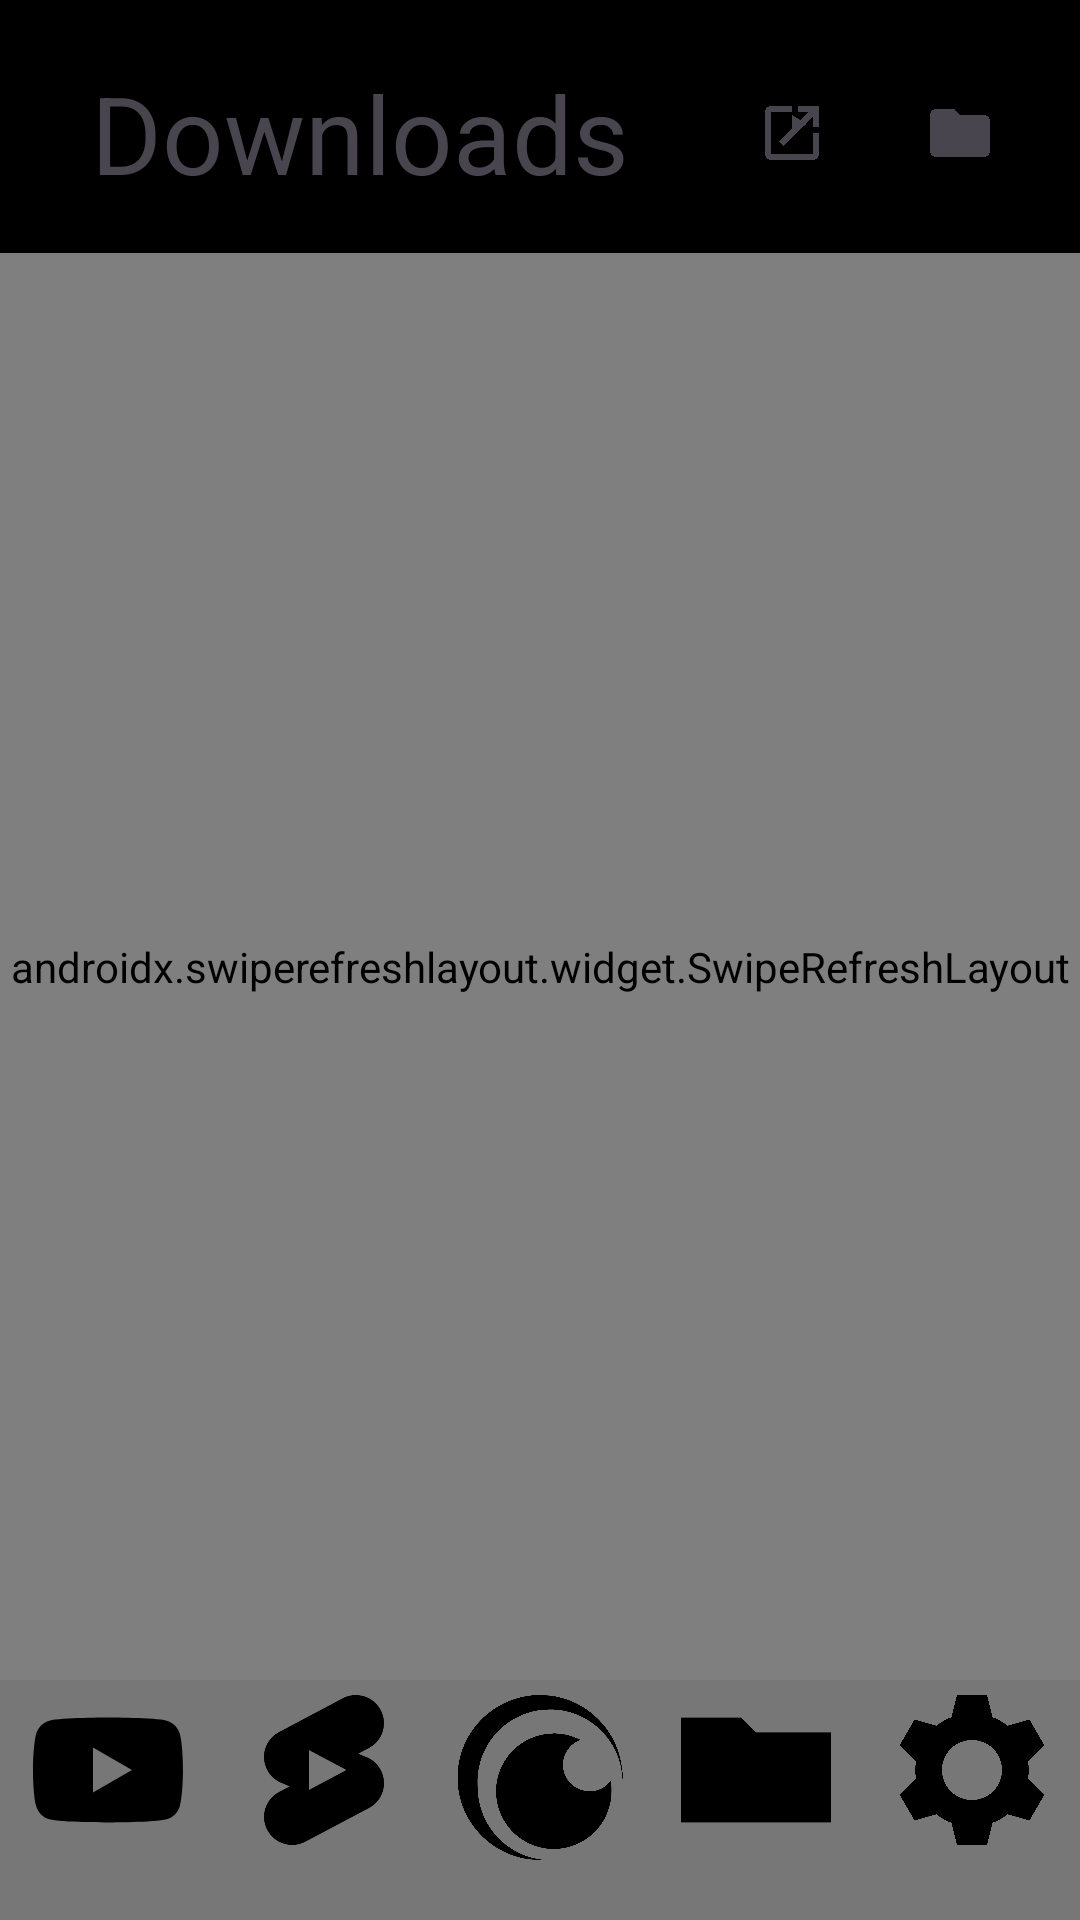

This screen was rendered from an Android layout file. Write that file and the resources it references.
<!-- AndroidManifest.xml: application theme Theme.Localtube -->
<!-- res/layout/activity_downloads.xml -->
<?xml version="1.0" encoding="utf-8"?>
<androidx.constraintlayout.widget.ConstraintLayout
    xmlns:android="http://schemas.android.com/apk/res/android"
    xmlns:app="http://schemas.android.com/apk/res-auto"
    android:layout_width="match_parent"
    android:layout_height="match_parent"
    android:background="@color/black">
    
    <com.google.android.material.divider.MaterialDivider
        android:id="@+id/bottomBarBorder"
        android:layout_width="0dp"
        android:layout_height="wrap_content"
        app:dividerThickness="2dp"
        app:dividerColor="@android:color/black"
        app:layout_constraintBottom_toTopOf="@id/layout_download_progress"
        app:layout_constraintStart_toStartOf="parent"
        app:layout_constraintEnd_toEndOf="parent" />

    <include
        android:id="@+id/layout_download_progress"
        layout="@layout/layout_download_progress"
        android:layout_width="0dp"
        android:layout_height="wrap_content"
        app:layout_constraintBottom_toTopOf="@id/bottomMenuBar"
        app:layout_constraintStart_toStartOf="parent"
        app:layout_constraintEnd_toEndOf="parent" />

    <LinearLayout
        android:id="@+id/bottomMenuBar"
        android:layout_width="0dp"
        android:layout_height="80dp"
        android:orientation="horizontal"
        android:background="@color/navbar_background_color"
        android:gravity="center_vertical"
        app:layout_constraintStart_toStartOf="parent"
        app:layout_constraintEnd_toEndOf="parent"
        app:layout_constraintBottom_toBottomOf="parent">

        <ImageButton
            android:id="@+id/btnYoutubeHome"
            android:layout_width="0dp"
            android:layout_height="wrap_content"
            android:layout_weight="1"
            android:src="@drawable/tab_youtube_home"
            android:background="?attr/selectableItemBackgroundBorderless"
            android:contentDescription="Dashboard"
            android:adjustViewBounds="true"
            android:scaleType="fitCenter"
            android:paddingBottom="20dp" />
        <ImageButton
            android:id="@+id/btnYoutubeShorts"
            android:layout_width="0dp"
            android:layout_height="wrap_content"
            android:layout_weight="1"
            android:src="@drawable/tab_shorts"
            android:background="?attr/selectableItemBackgroundBorderless"
            android:contentDescription="Shorts"
            android:adjustViewBounds="true"
            android:scaleType="fitCenter"
            android:paddingBottom="20dp" />
        <ImageButton
            android:id="@+id/btnAniHome"
            android:layout_width="0dp"
            android:layout_height="wrap_content"
            android:layout_weight="1"
            android:src="@drawable/icon_ani_home"
            android:background="?attr/selectableItemBackgroundBorderless"
            android:contentDescription="Anime"
            android:adjustViewBounds="true"
            android:scaleType="fitCenter"
            android:paddingBottom="20dp"
            android:paddingTop="5dp" />
        <ImageButton
            android:id="@+id/btnDownloads"
            android:layout_width="0dp"
            android:layout_height="wrap_content"
            android:layout_weight="1"
            android:src="@drawable/tab_downloads"
            android:background="?attr/selectableItemBackgroundBorderless"
            android:contentDescription="Downloads"
            android:adjustViewBounds="true"
            android:scaleType="fitCenter"
            android:paddingBottom="20dp" />
        <ImageButton
            android:id="@+id/btnSettings"
            android:layout_width="0dp"
            android:layout_height="wrap_content"
            android:layout_weight="1"
            android:src="@drawable/tab_settings"
            android:background="?attr/selectableItemBackgroundBorderless"
            android:contentDescription="Settings"
            android:adjustViewBounds="true"
            android:scaleType="fitCenter"
            android:paddingBottom="20dp" />
    </LinearLayout>

    <TextView
        android:id="@+id/home_text_banner"
        android:layout_width="wrap_content"
        android:layout_height="wrap_content"
        android:layout_marginTop="20dp"
        android:text="Downloads"
        android:textSize="36sp"
        app:layout_constraintTop_toTopOf="parent"
        app:layout_constraintStart_toStartOf="parent"
        app:layout_constraintEnd_toStartOf="@id/btnPlayFolder"
        app:layout_constraintHorizontal_bias="0.5" />

    <ImageButton
        android:id="@+id/btnPlayFolder"
        android:layout_width="48dp"
        android:layout_height="48dp"
        android:layout_marginEnd="8dp"
        android:src="@drawable/icon_play_playlist"
        android:background="?attr/selectableItemBackgroundBorderless"
        android:contentDescription="Play All"
        app:layout_constraintTop_toTopOf="@id/home_text_banner"
        app:layout_constraintBottom_toBottomOf="@id/home_text_banner"
        app:layout_constraintEnd_toStartOf="@id/btnCreateFolder" />

    <ImageButton
        android:id="@+id/btnCreateFolder"
        android:layout_width="48dp"
        android:layout_height="48dp"
        android:layout_marginEnd="16dp"
        android:src="@drawable/icon_folder"
        android:background="?attr/selectableItemBackgroundBorderless"
        android:contentDescription="Create Folder"
        app:layout_constraintTop_toTopOf="@id/home_text_banner"
        app:layout_constraintBottom_toBottomOf="@id/home_text_banner"
        app:layout_constraintEnd_toEndOf="parent" />

    <View
        android:id="@+id/navbarBarrier"
        android:layout_width="0dp"
        android:layout_height="16dp"
        app:layout_constraintTop_toBottomOf="@id/home_text_banner"
        app:layout_constraintStart_toStartOf="parent"
        app:layout_constraintEnd_toEndOf="parent"/>
    <androidx.swiperefreshlayout.widget.SwipeRefreshLayout
        android:id="@+id/swipeRefreshLayout"
        android:layout_width="0dp"
        android:layout_height="0dp"
        app:layout_constraintStart_toStartOf="parent"
        app:layout_constraintEnd_toEndOf="parent"
        app:layout_constraintTop_toBottomOf="@id/navbarBarrier"
        app:layout_constraintBottom_toTopOf="@id/bottomMenuBar">
        <androidx.recyclerview.widget.RecyclerView
            android:id="@+id/recyclerView"
            android:layout_width="match_parent"
            android:layout_height="match_parent" />
    </androidx.swiperefreshlayout.widget.SwipeRefreshLayout>
    <ProgressBar
        android:id="@+id/loadingSpinner"
        android:layout_width="48dp"
        android:layout_height="48dp"
        android:visibility="gone"
        app:layout_constraintTop_toTopOf="@id/swipeRefreshLayout"
        app:layout_constraintBottom_toBottomOf="@id/swipeRefreshLayout"
        app:layout_constraintStart_toStartOf="@id/swipeRefreshLayout"
        app:layout_constraintEnd_toEndOf="@id/swipeRefreshLayout" />
</androidx.constraintlayout.widget.ConstraintLayout>
<!-- res/layout/layout_download_progress.xml (included above) -->
<?xml version="1.0" encoding="utf-8"?>
<LinearLayout xmlns:android="http://schemas.android.com/apk/res/android"
    android:layout_width="match_parent"
    android:layout_height="wrap_content"
    android:orientation="vertical"
    android:background="#DD000000"
    android:padding="8dp"
    android:visibility="gone">

    <TextView
        android:id="@+id/download_global_status"
        android:layout_width="wrap_content"
        android:layout_height="wrap_content"
        android:text="Downloading..."
        android:textColor="@color/white"
        android:textSize="12sp"
        android:layout_marginBottom="4dp"/>

    <ProgressBar
        android:id="@+id/download_global_progress"
        style="@style/Widget.AppCompat.ProgressBar.Horizontal"
        android:layout_width="match_parent"
        android:layout_height="4dp"
        android:progress="0"
        android:progressTint="@color/white"/>

</LinearLayout>
<!-- resources referenced by this layout -->
<resources>
  <color name="black">#FF000000</color>
  <color name="navbar_background_color">#777777</color>
  <color name="white">#FFFFFFFF</color>
  <!-- drawable icon_folder (drawable) -->
  <vector xmlns:android="http://schemas.android.com/apk/res/android"
      android:width="24dp"
      android:height="24dp"
      android:viewportWidth="24"
      android:viewportHeight="24"
      android:tint="?attr/colorControlNormal">
    <path
        android:fillColor="@android:color/white"
        android:pathData="M10,4H4c-1.1,0 -1.99,0.9 -1.99,2L2,18c0,1.1 0.9,2 2,2h16c1.1,0 2,-0.9 2,-2V8c0,-1.1 -0.9,-2 -2,-2h-8L10,4z"/>
  </vector>
  <!-- drawable icon_play_playlist (drawable) -->
  <vector xmlns:android="http://schemas.android.com/apk/res/android"
      android:width="24dp"
      android:height="24dp"
      android:viewportWidth="24"
      android:viewportHeight="24"
      android:tint="?attr/colorControlNormal">
    <path
        android:fillColor="@android:color/white"
        android:pathData="M19,19H5V5h7V3H5c-1.1,0 -2,0.9 -2,2v14c0,1.1 0.9,2 2,2h14c1.1,0 2,-0.9 2,-2v-7h-2v7zM14,3v2h3.59l-9.83,9.83 1.41,1.41L19,6.41V10h2V3h-7z"/>
    <path
        android:fillColor="@android:color/white"
        android:pathData="M12,12l0,0l5,-3l-5,-3z"/>
  </vector>
  <!-- drawable tab_downloads (drawable) -->
  <vector xmlns:android="http://schemas.android.com/apk/res/android"
      android:width="24dp"
      android:height="24dp"
      android:viewportWidth="24"
      android:viewportHeight="24">
    <path
        android:fillColor="#FF000000"
        android:pathData="M10,5l2,2h10v12H2V5H10"/>
  </vector>
  <!-- drawable tab_settings (drawable) -->
  <vector xmlns:android="http://schemas.android.com/apk/res/android"
      android:width="24dp"
      android:height="24dp"
      android:viewportWidth="24"
      android:viewportHeight="24">
    <path
        android:fillColor="#FF000000"
        android:pathData="M19.56,12c0,-0.39 -0.03,-0.77 -0.09,-1.14l2.19,-2.13l-2,-3.46L16.74,6.1c-0.6,-0.48 -1.27,-0.87 -2,-1.14L14,2h-4L9.26,4.96c-0.73,0.27 -1.4,0.66 -2,1.14L4.34,5.27l-2,3.46l2.19,2.13C4.47,11.23 4.44,11.61 4.44,12s0.03,0.77 0.09,1.14l-2.19,2.13l2,3.46l2.92,-0.83c0.6,0.48 1.27,0.87 2,1.14L10,22h4l0.74,-2.96c0.73,-0.27 1.4,-0.66 2,-1.14l2.92,0.83l2,-3.46l-2.19,-2.13C19.53,12.77 19.56,12.39 19.56,12zM12,16c-2.21,0 -4,-1.79 -4,-4c0,-2.21 1.79,-4 4,-4s4,1.79 4,4C16,14.21 14.21,16 12,16z"/>
  </vector>
  <!-- drawable tab_shorts (drawable) -->
  <vector xmlns:android="http://schemas.android.com/apk/res/android"
      android:width="24dp"
      android:height="24dp"
      android:viewportWidth="24"
      android:viewportHeight="24">
    <path
        android:fillColor="#FF000000"
        android:pathData="M17.77,10.32c-0.77,-0.32 -1.2,-0.5 -1.2,-0.5L18,9.06c1.84,-0.96 2.53,-3.23 1.56,-5.06s-3.24,-2.53 -5.07,-1.56L6,6.94c-1.29,0.68 -2.07,2.04 -2,3.49 0.07,1.42 0.93,2.67 2.22,3.25 0.03,0.01 1.2,0.5 1.2,0.5L6,14.93c-1.83,0.97 -2.53,3.24 -1.56,5.07 0.97,1.83 3.24,2.53 5.07,1.56l8.5,-4.5c1.29,-0.68 2.06,-2.04 1.99,-3.49 -0.07,-1.42 -0.94,-2.68 -2.23,-3.25zM10,14.65v-5.3L15,12l-5,2.65z"/>
  </vector>
  <!-- drawable tab_youtube_home (drawable) -->
  <vector xmlns:android="http://schemas.android.com/apk/res/android"
      android:width="24dp"
      android:height="24dp"
      android:viewportWidth="24"
      android:viewportHeight="24">
    <path
        android:fillColor="#FF000000"
        android:pathData="M21.58,7.19c-0.23,-0.86 -0.91,-1.54 -1.77,-1.77C18.25,5 12,5 12,5s-6.25,0 -7.81,0.42c-0.86,0.23 -1.54,0.91 -1.77,1.77C2,8.75 2,12 2,12s0,3.25 0.42,4.81c0.23,0.86 0.91,1.54 1.77,1.77C5.75,19 12,19 12,19s6.25,0 7.81,-0.42c0.86,-0.23 1.54,-0.91 1.77,-1.77C22,15.25 22,12 22,12s0,-3.25 -0.42,-4.81zM10,15V9l5.2,3 -5.2,3z"/>
  </vector>
  <style name="Theme.Localtube" parent="Base.Theme.Localtube" />
  <style name="Base.Theme.Localtube" parent="Theme.Material3.DayNight.NoActionBar">
          
          
      </style>
</resources>
